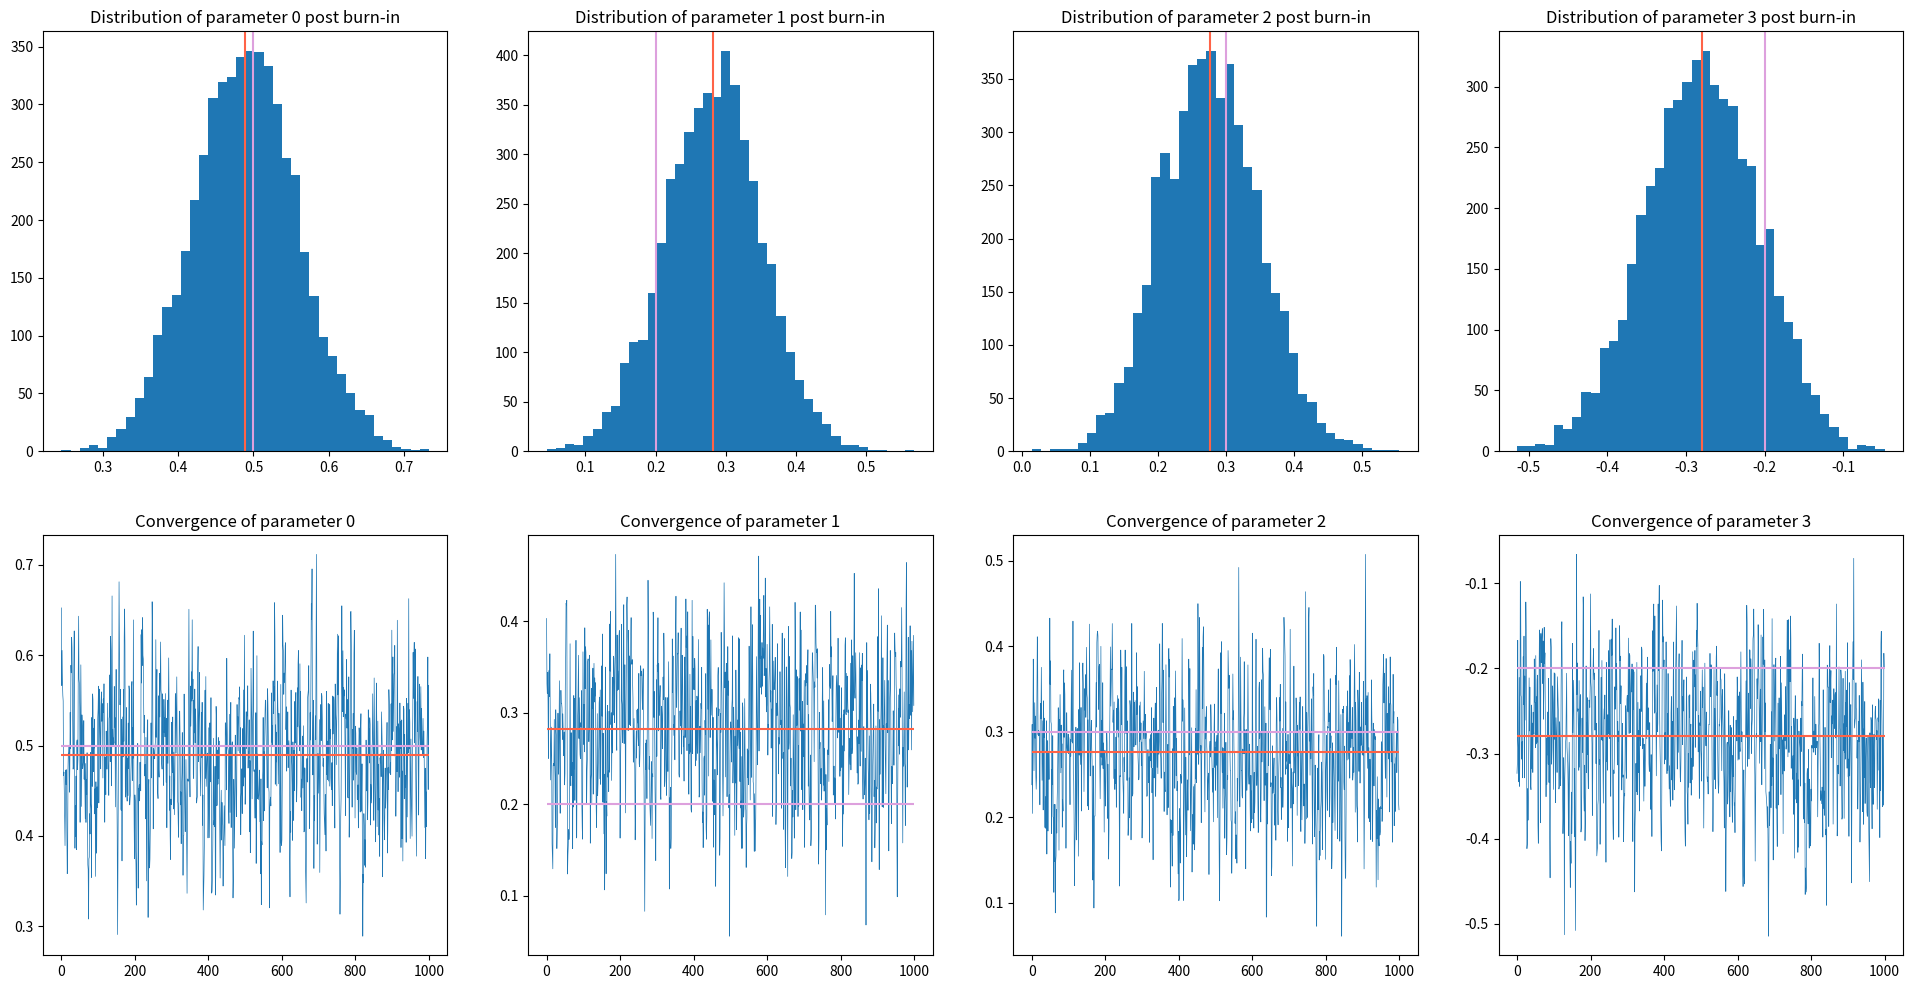

Python code for this plot:
# -*- coding: utf-8 -*-
"""
Created on Wed Dec 30 15:27:01 2020

[redacted]
"""

import numpy as np
import scipy.stats as stats
import matplotlib.pyplot as plt
from datetime import datetime
startTime = datetime.now()

np.random.seed(250)


###   ###   ###   ###   ###   ###

# SET UP THE MODEL

# Set the dimension of your problem, with N as the number of observations and 
# d as the number of parameters

n = 400
d = 4

# Generate a sequence of random numbers from a Normal distribution to then be
# able to fill in the matrix X

x = np.random.randn(n,d-1)

X = np.ones((n,d))
X[:,1:] = x

# Make a guess on the true value of theta

# true_theta = np.array([-0.5,3.3]).reshape((d,1))

true_theta = np.array([0.5,0.2,0.3,-0.2]).reshape((d,1))

# By making use of the probit link, compute the probabilities p (that is, the mean)
# of your Bernoulli Multivariate model

p = stats.norm.cdf(X.dot(true_theta))

# Then again, simulate the outcomes by making use of the probabilities we have.
# We used here a random draw from a binomial with parameter n = 1, to get a
# random draw from a Bernoulli distribution

y = np.random.binomial(1, p, size=None)

# Count the number of ones and zeros

N1 = int(sum(y))
N0 = n- N1

###   ###   ###   ###   ###   ###

# INITIALIZING THE PARAMETERS 

theta_0 = np.zeros((d,1))
Q_0 = np.eye(d)*10

theta = theta_0
z = np.zeros((n,1))

N_sim = 10000
burn_in = 5000

theta_chain = np.zeros((N_sim,d))

###   ###   ###   ###   ###   ###

# GIBBS SAMPLING ALGORITHM

prec_0 = np.linalg.inv(Q_0)
V = np.linalg.inv(prec_0 + X.T.dot(X))

for t in range(1,N_sim):
    
    # Update the mean of Z
    
    mu_z = X.dot(theta)
    
    # Draw latent variable Z from its full conditional
    
    z[y == 0] = stats.truncnorm.rvs(a = -np.inf, b = -mu_z[y == 0], loc = mu_z[y == 0], scale=1)
    
    z[y == 1] = stats.truncnorm.rvs(a = -mu_z[y == 1], b = np.inf, loc=mu_z[y == 1], scale=1)
    
    # Compute posterior mean of theta
        
    M = V.dot(prec_0.dot(theta_0) + X.T.dot(z))
    
    # Draw variable theta from its full conditional
    
    theta = np.random.multivariate_normal(M.ravel(),V).reshape((d,1))
    
    theta_chain[t,:] = theta.T
    
# Get the posterior mean of theta

post_theta = theta_chain[burn_in:,].mean(axis=0)


###   ###   ###   ###   ###   ###

# CONVERGENCE CHECK
    
# Trace Plots


fig, ax = plt.subplots(2, d, figsize=(24, 12))
for i in range(2):
    if i == 0:
        for j in range(d):
            ax[i][j].hist(theta_chain[burn_in:,j], bins = 40)
            ax[i][j].axvline(x=post_theta[j], ymin=0, ymax=400, label='Final value of Theta', color = "tomato")
            ax[i][j].axvline(x=true_theta[j], ymin=0, ymax=400, label='True value of Theta',color = "plum" )
            ax[i][j].set_title("Distribution of parameter "+str(j)+" post burn-in")
    elif i == 1:
       for j in range(d):
            ax[i][j].plot(theta_chain[burn_in:burn_in+1000,j], zorder = 5, linewidth = 0.5)
            ax[i][j].hlines(y = post_theta[j],xmin=0, xmax=1000, label='Final value of Theta', zorder  = 10, color = "tomato")
            ax[i][j].hlines(y=true_theta[j], xmin=0, xmax=1000, label='True value of Theta',  zorder  = 10,color = "plum")
            ax[i][j].set_title("Convergence of parameter "+str(j))


# Timing the Algorithm
time = datetime.now() - startTime

print(time)
print(true_theta)
print(post_theta)

